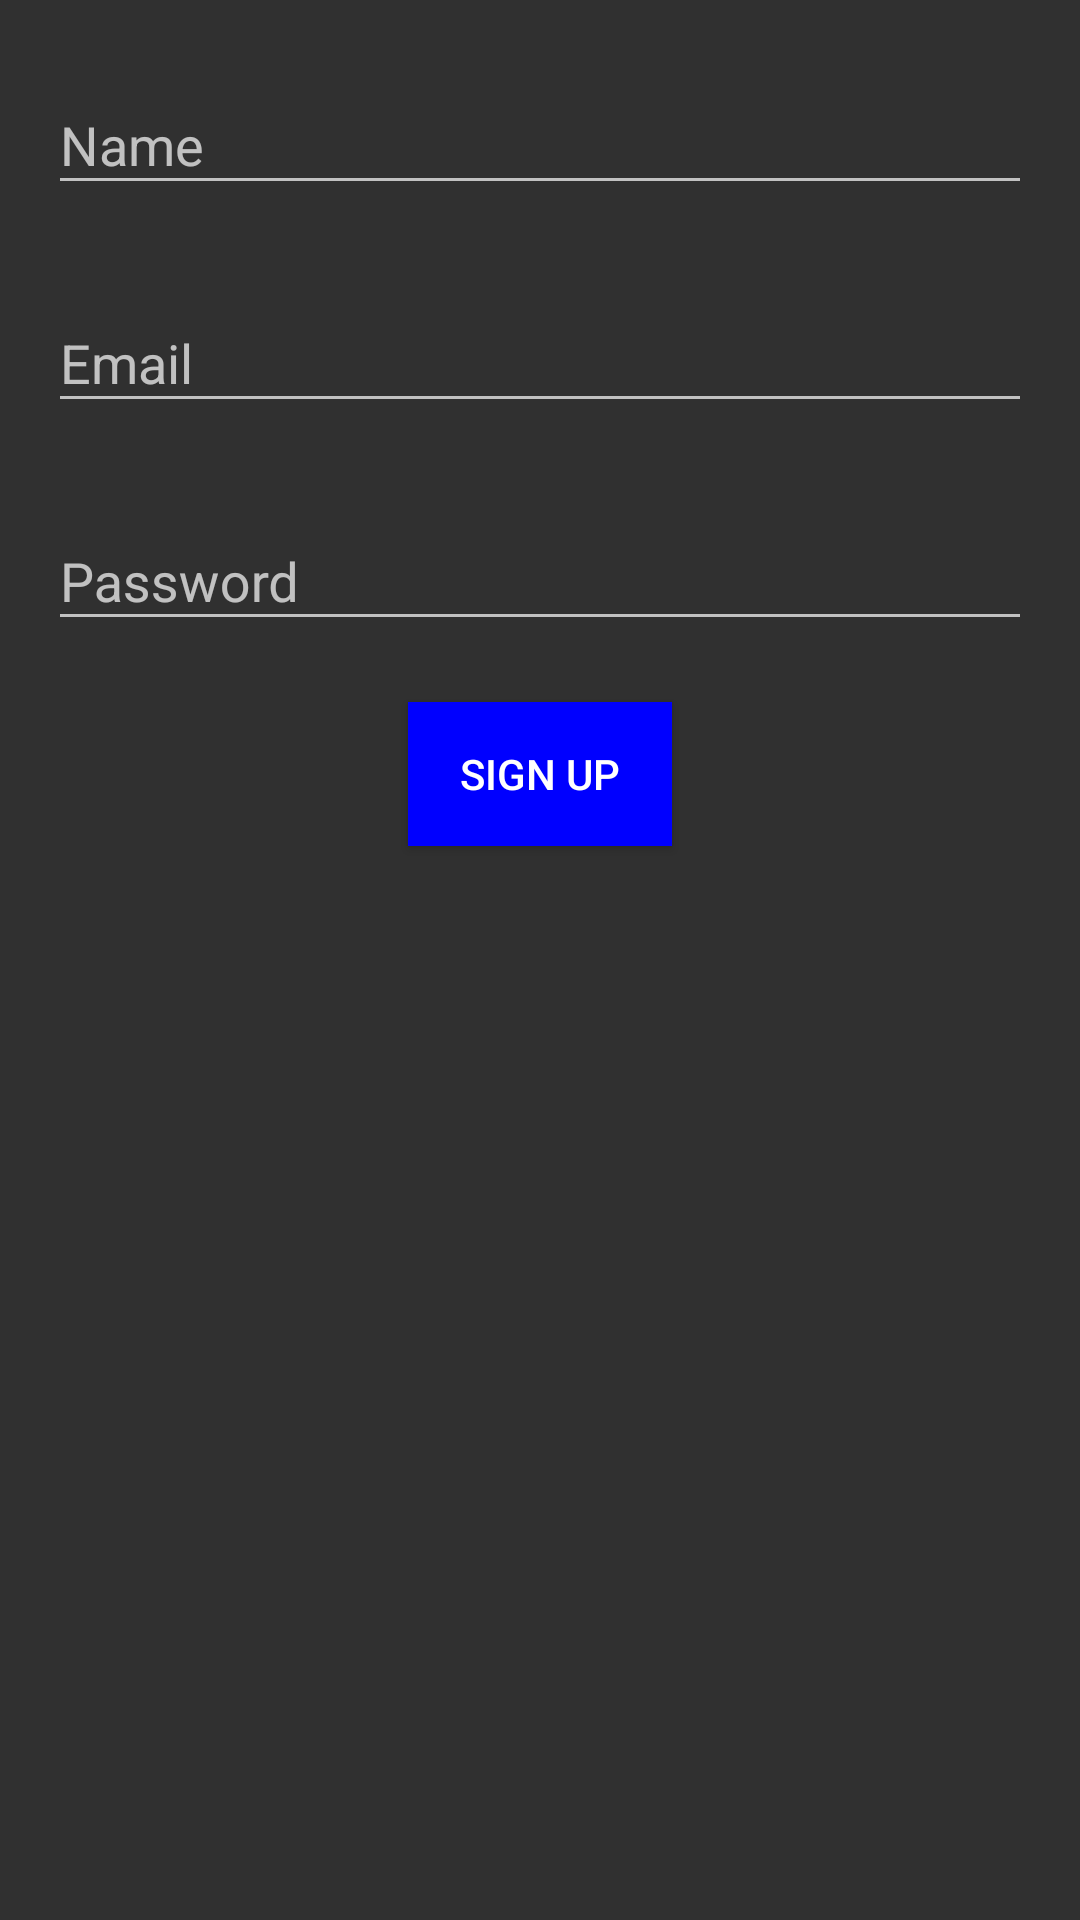

Reconstruct the res/layout file that produces this screen, plus the resources it refers to.
<!-- AndroidManifest.xml: application theme AppTheme -->
<!-- res/layout/fragment_signup.xml -->
<ScrollView xmlns:android="http://schemas.android.com/apk/res/android"
    xmlns:app="http://schemas.android.com/apk/res-auto"
    android:layout_width="match_parent"
    android:layout_height="match_parent"
    android:fillViewport="true">
    <LinearLayout
        android:layout_width="match_parent"
        android:layout_height="wrap_content"
        android:orientation="vertical"
        android:paddingTop="@dimen/activity_vertical_margin"
        android:paddingBottom="@dimen/activity_vertical_margin"
        android:paddingLeft="@dimen/activity_horizontal_margin"
        android:paddingRight="@dimen/activity_horizontal_margin">
        <android.support.design.widget.TextInputLayout
            android:id="@+id/name_layout"
            android:layout_width="match_parent"
            android:layout_height="wrap_content"
            app:errorEnabled="true">
            <EditText
                android:id="@+id/name"
                android:layout_width="match_parent"
                android:layout_height="wrap_content"
                android:hint="@string/name"
                android:inputType="text"
                android:singleLine="true"
                android:imeOptions="actionNext"/>
        </android.support.design.widget.TextInputLayout>
        <android.support.design.widget.TextInputLayout
            android:id="@+id/email_layout"
            android:layout_width="match_parent"
            android:layout_height="wrap_content"
            app:errorEnabled="true">
            <EditText
                android:id="@+id/email"
                android:layout_width="match_parent"
                android:layout_height="wrap_content"
                android:hint="@string/email"
                android:inputType="textEmailAddress"
                android:singleLine="true"
                android:imeOptions="actionNext"/>
        </android.support.design.widget.TextInputLayout>
        <android.support.design.widget.TextInputLayout
            android:id="@+id/password_layout"
            android:layout_width="match_parent"
            android:layout_height="wrap_content"
            app:errorEnabled="true">
            <EditText
                android:id="@+id/password"
                android:layout_width="match_parent"
                android:layout_height="wrap_content"
                android:hint="@string/password"
                android:inputType="textPassword"
                android:singleLine="true"
                android:imeOptions="actionDone"/>
        </android.support.design.widget.TextInputLayout>
        <Button
            android:id="@+id/signup"
            android:layout_width="wrap_content"
            android:layout_height="wrap_content"
            android:text="@string/signup"
            android:layout_gravity="center"
            android:background="@drawable/btn_accent"/>
    </LinearLayout>
</ScrollView>
<!-- resources referenced by this layout -->
<resources>
  <dimen name="activity_horizontal_margin">16dp</dimen>
  <dimen name="activity_vertical_margin">16dp</dimen>
  <!-- drawable btn_accent (drawable) -->
  <selector xmlns:android="http://schemas.android.com/apk/res/android">
      <item android:state_pressed="true" android:drawable="@color/accent_dark"/>
      <item android:drawable="@color/accent"/>
  </selector>
  <string name="email">Email</string>
  <string name="name">Name</string>
  <string name="password">Password</string>
  <string name="signup">Sign up</string>
  <style name="AppTheme" parent="AppBaseTheme" />
  <color name="accent_dark">#0288d1</color>
  <color name="accent">#03A9F4</color>
  <style name="AppBaseTheme" parent="Theme.AppCompat">
          <item name="windowActionBar">false</item>
          <item name="windowNoTitle">true</item>
          <item name="colorPrimary">@color/primary</item>
          <item name="colorPrimaryDark">@color/primary_dark</item>
          <item name="colorAccent">@color/accent</item>
          <item name="selectableItemBackground">?android:attr/selectableItemBackground</item>
          <item name="selectableItemBackgroundBorderless">?android:attr/selectableItemBackgroundBorderless</item>
          <item name="preferenceTheme">@style/PreferenceThemeOverlay.v14.Material</item>
          <item name="android:activatedBackgroundIndicator">?android:attr/selectableItemBackground</item>
      </style>
  <color name="primary">#607D8B</color>
  <color name="primary_dark">#455A64</color>
</resources>
